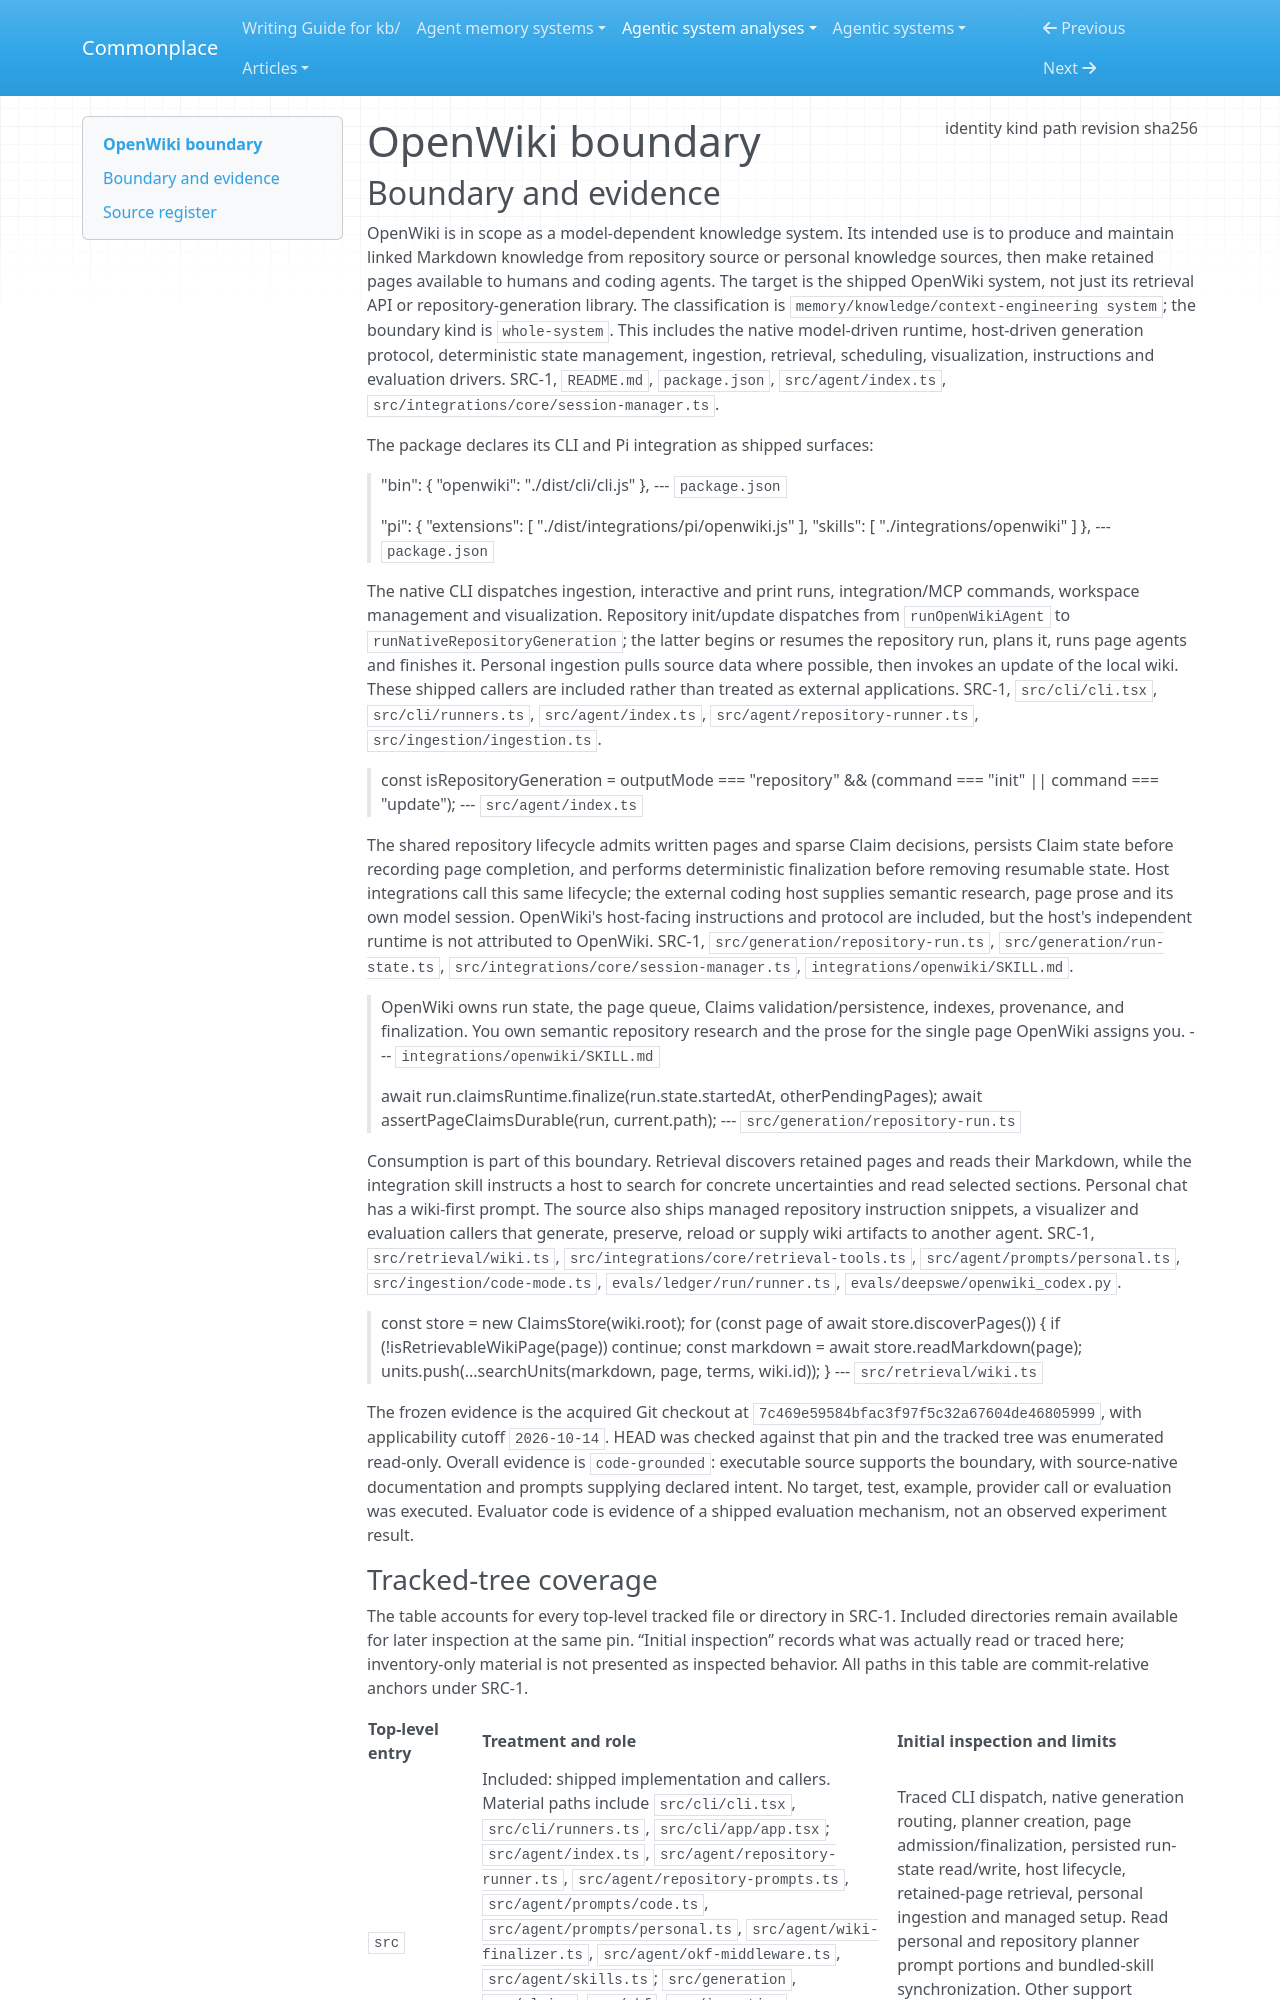

repository: zby/commonplace · page: agentic-system-analyses/retained/langchain-ai--openwiki/boundary/index.html · generator: mkdocs

---
type: agentic-system-analyses/types/agentic-system-boundary.md
description: "OpenWiki's shipped knowledge-generation, maintenance and consumption paths at commit 7c469e59584bfac3f97f5c32a67604de46805999."
run-id: AAS-2026-10-14-openwiki-8f502f680f75-01
result-disposition: complete
target-class: memory/knowledge/context-engineering system
boundary-kind: whole-system
reviewed-boundary: "7c469e59584bfac3f97f5c32a67604de46805999"
analysis-cutoff: "2026-10-14"
evidence-tier: code-grounded
source:
  identity: https://github.com/langchain-ai/openwiki
  kind: git
  path: /home/zby/llm/commonplace/.commonplace/worktrees/openwiki-8f502f680f75/related-systems/langchain-ai--openwiki
  revision: 7c469e59584bfac3f97f5c32a67604de46805999
  sha256: null
---

# OpenWiki boundary

## Boundary and evidence

OpenWiki is in scope as a model-dependent knowledge system. Its intended use is to produce and maintain linked Markdown knowledge from repository source or personal knowledge sources, then make retained pages available to humans and coding agents. The target is the shipped OpenWiki system, not just its retrieval API or repository-generation library. The classification is `memory/knowledge/context-engineering system`; the boundary kind is `whole-system`. This includes the native model-driven runtime, host-driven generation protocol, deterministic state management, ingestion, retrieval, scheduling, visualization, instructions and evaluation drivers. SRC-1, `README.md`, `package.json`, `src/agent/index.ts`, `src/integrations/core/session-manager.ts`.

The package declares its CLI and Pi integration as shipped surfaces:

> "bin": {
>     "openwiki": "./dist/cli/cli.js"
>   },
> --- `package.json`

> "pi": {
>     "extensions": [
>       "./dist/integrations/pi/openwiki.js"
>     ],
>     "skills": [
>       "./integrations/openwiki"
>     ]
>   },
> --- `package.json`

The native CLI dispatches ingestion, interactive and print runs, integration/MCP commands, workspace management and visualization. Repository init/update dispatches from `runOpenWikiAgent` to `runNativeRepositoryGeneration`; the latter begins or resumes the repository run, plans it, runs page agents and finishes it. Personal ingestion pulls source data where possible, then invokes an update of the local wiki. These shipped callers are included rather than treated as external applications. SRC-1, `src/cli/cli.tsx`, `src/cli/runners.ts`, `src/agent/index.ts`, `src/agent/repository-runner.ts`, `src/ingestion/ingestion.ts`.

> const isRepositoryGeneration =
>     outputMode === "repository" && (command === "init" || command === "update");
> --- `src/agent/index.ts`

The shared repository lifecycle admits written pages and sparse Claim decisions, persists Claim state before recording page completion, and performs deterministic finalization before removing resumable state. Host integrations call this same lifecycle; the external coding host supplies semantic research, page prose and its own model session. OpenWiki's host-facing instructions and protocol are included, but the host's independent runtime is not attributed to OpenWiki. SRC-1, `src/generation/repository-run.ts`, `src/generation/run-state.ts`, `src/integrations/core/session-manager.ts`, `integrations/openwiki/SKILL.md`.

> OpenWiki owns run state, the page queue, Claims validation/persistence, indexes,
> provenance, and finalization. You own semantic repository research and the prose
> for the single page OpenWiki assigns you.
> --- `integrations/openwiki/SKILL.md`

> await run.claimsRuntime.finalize(run.state.startedAt, otherPendingPages);
>       await assertPageClaimsDurable(run, current.path);
> --- `src/generation/repository-run.ts`

Consumption is part of this boundary. Retrieval discovers retained pages and reads their Markdown, while the integration skill instructs a host to search for concrete uncertainties and read selected sections. Personal chat has a wiki-first prompt. The source also ships managed repository instruction snippets, a visualizer and evaluation callers that generate, preserve, reload or supply wiki artifacts to another agent. SRC-1, `src/retrieval/wiki.ts`, `src/integrations/core/retrieval-tools.ts`, `src/agent/prompts/personal.ts`, `src/ingestion/code-mode.ts`, `evals/ledger/run/runner.ts`, `evals/deepswe/openwiki_codex.py`.

> const store = new ClaimsStore(wiki.root);
>     for (const page of await store.discoverPages()) {
>       if (!isRetrievableWikiPage(page)) continue;
>       const markdown = await store.readMarkdown(page);
>       units.push(...searchUnits(markdown, page, terms, wiki.id));
>     }
> --- `src/retrieval/wiki.ts`

The frozen evidence is the acquired Git checkout at `7c469e59584bfac3f97f5c32a67604de46805999`, with applicability cutoff `2026-10-14`. HEAD was checked against that pin and the tracked tree was enumerated read-only. Overall evidence is `code-grounded`: executable source supports the boundary, with source-native documentation and prompts supplying declared intent. No target, test, example, provider call or evaluation was executed. Evaluator code is evidence of a shipped evaluation mechanism, not an observed experiment result.
